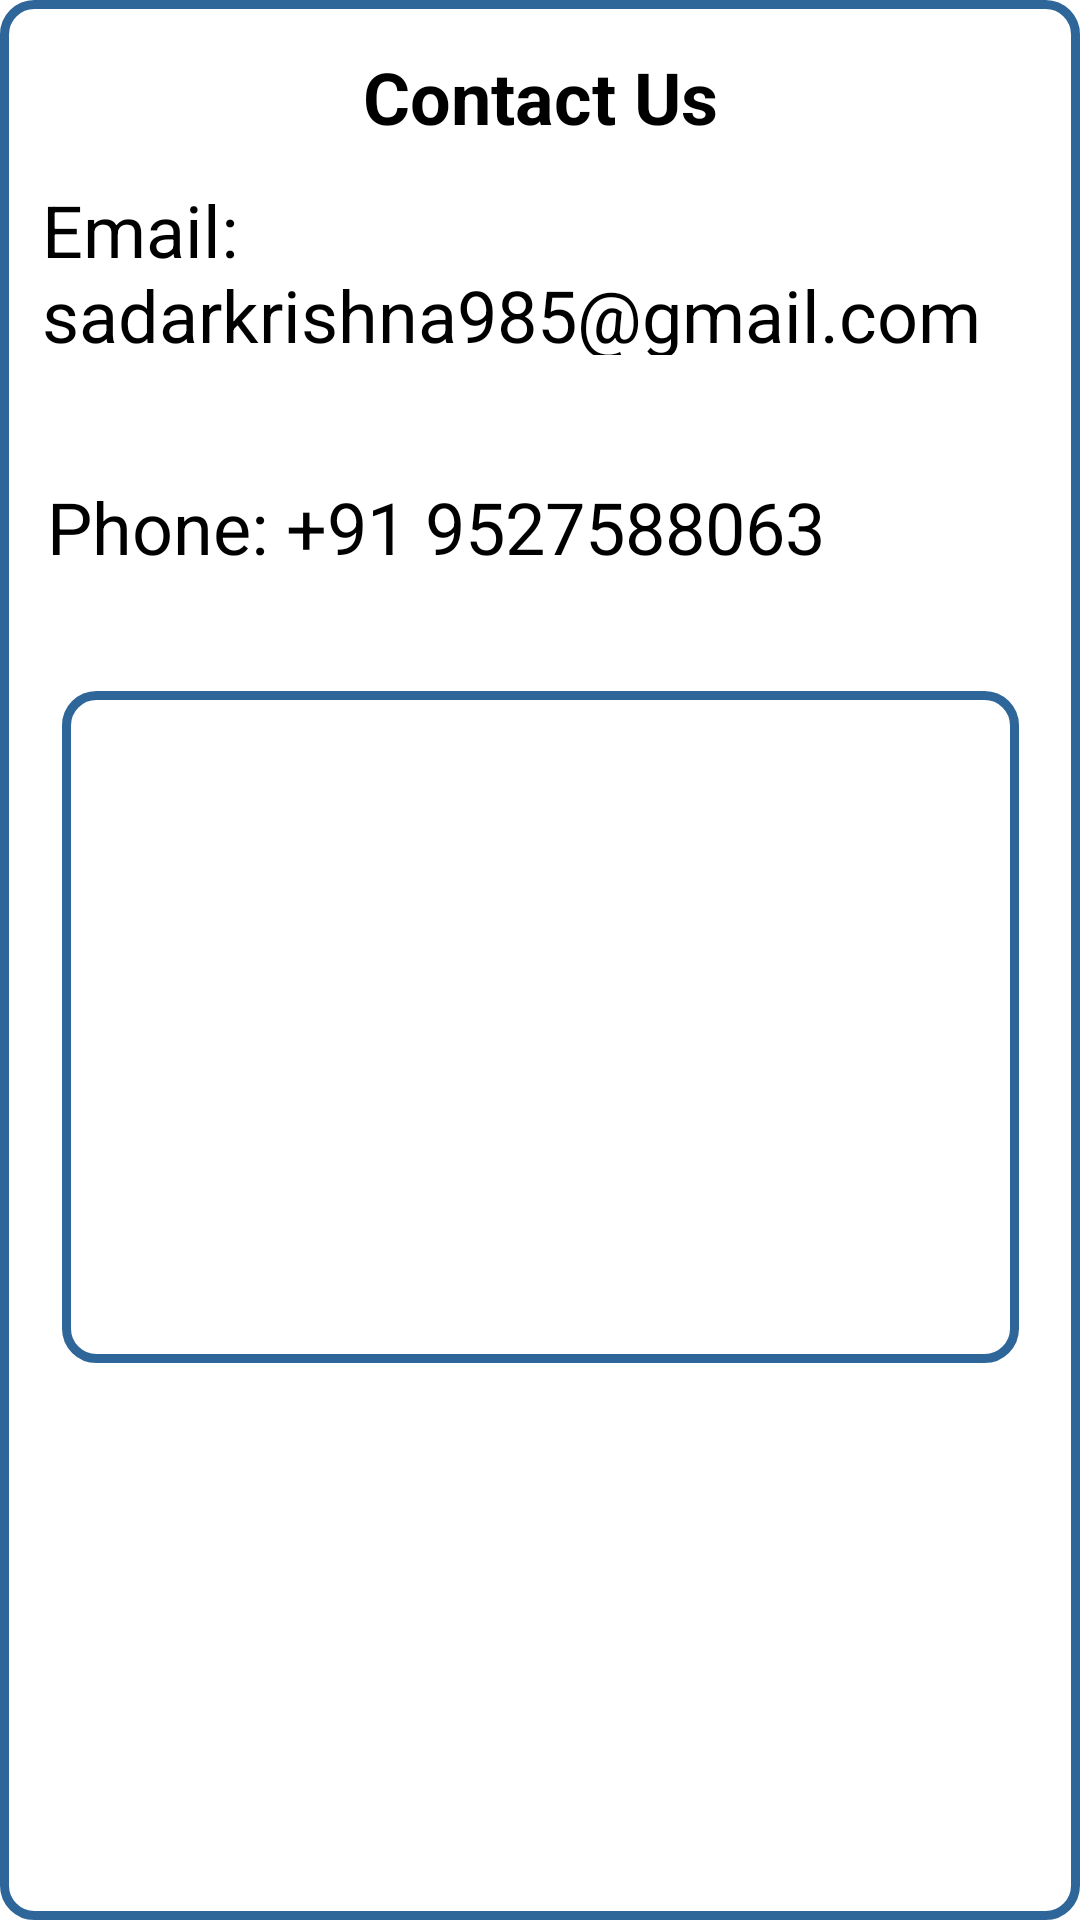

Here is an Android app screen rendered from its layout file. Give the layout XML and the strings, colors and styles it references.
<!-- AndroidManifest.xml: application theme Theme.DriverApp -->
<!-- res/layout/activity_contact_us.xml -->
<?xml version="1.0" encoding="utf-8"?>
<androidx.constraintlayout.widget.ConstraintLayout xmlns:android="http://schemas.android.com/apk/res/android"
    xmlns:tools="http://schemas.android.com/tools"
    android:layout_width="match_parent"
    android:layout_height="match_parent"
    xmlns:app="http://schemas.android.com/apk/res-auto"
    android:background="@drawable/rounded_edittext">

    <TextView
        android:id="@+id/text_contact_us"
        android:layout_width="wrap_content"
        android:layout_height="wrap_content"
        android:layout_marginTop="16dp"
        android:text="Contact Us"
        android:textSize="24sp"
        android:textStyle="bold"
        app:layout_constraintEnd_toEndOf="parent"
        app:layout_constraintStart_toStartOf="parent"
        app:layout_constraintTop_toTopOf="parent" />

    <LinearLayout
        android:id="@+id/layout_email"
        android:layout_width="365dp"
        android:layout_height="82dp"
        android:orientation="horizontal"
        app:layout_constraintEnd_toEndOf="parent"
        app:layout_constraintStart_toStartOf="parent"
        app:layout_constraintTop_toBottomOf="@id/text_contact_us">

        <ImageView
            android:layout_width="wrap_content"
            android:layout_height="wrap_content"
            android:layout_gravity="center_vertical" />

        <TextView
            android:id="@+id/mail"
            android:layout_width="330dp"
            android:layout_height="58dp"
            android:layout_gravity="center_vertical"
            android:layout_marginStart="16dp"
            android:text="Email: sadarkrishna985@gmail.com"
            android:textColor="@color/black"
            android:textSize="24sp" />

    </LinearLayout>

    <LinearLayout
        android:id="@+id/layout_phone"
        android:layout_width="362dp"
        android:layout_height="72dp"
        android:layout_marginTop="16dp"
        android:orientation="horizontal"
        app:layout_constraintEnd_toEndOf="parent"
        app:layout_constraintStart_toStartOf="parent"
        app:layout_constraintTop_toBottomOf="@id/layout_email">

        <ImageView
            android:layout_width="wrap_content"
            android:layout_height="wrap_content"
            android:layout_gravity="center_vertical"
            android:src="@drawable/rounded_edittext" />

        <TextView
            android:id="@+id/number"
            android:layout_width="341dp"
            android:layout_height="46dp"
            android:layout_gravity="center_vertical"
            android:layout_marginStart="16dp"
            android:text="Phone: +91 9527588063"
            android:textColor="@color/black"
            android:textSize="24sp" />

    </LinearLayout>

    <android.widget.Button
        android:id="@+id/button_submit_feedback"
        android:layout_width="235dp"
        android:layout_height="wrap_content"
        android:layout_marginTop="280dp"
        android:background="@drawable/continue_button"
        android:text="Submit Feedback"
        android:textColor="@color/white"
        android:textSize="18sp"
        app:layout_constraintEnd_toEndOf="parent"
        app:layout_constraintStart_toStartOf="parent"
        app:layout_constraintTop_toBottomOf="@id/layout_phone" />

    <EditText
        android:id="@+id/editTextText2"
        android:layout_width="319dp"
        android:layout_height="224dp"
        android:layout_marginBottom="44dp"
        android:background="@drawable/rounded_edittext"
        android:ems="10"
        android:inputType="textMultiLine"
        android:isScrollContainer="true"
        app:layout_constraintBottom_toTopOf="@+id/button_submit_feedback"
        app:layout_constraintEnd_toEndOf="parent"
        app:layout_constraintStart_toStartOf="parent" />

</androidx.constraintlayout.widget.ConstraintLayout>
<!-- resources referenced by this layout -->
<resources>
  <!-- drawable rounded_edittext (drawable) -->
  <?xml version="1.0" encoding="utf-8"?>
  <shape xmlns:android="http://schemas.android.com/apk/res/android"
      android:padding="10dp"
      android:shape="rectangle"
      >
  
      <solid android:color="#FFFFFF"
          />
  
      <corners
          android:bottomLeftRadius="10dp"
          android:bottomRightRadius="10dp"
          android:topLeftRadius="10dp"
          android:topRightRadius="10dp" />
      <stroke
          android:width="3dp"
          android:color="#2f6699" />
  </shape>
  <!-- not gathered from this repository: default colours our renderer supplied (Android Studio template values) -->
  <color name="black">#FF000000</color>
  <color name="white">#FFFFFFFF</color>
</resources>
